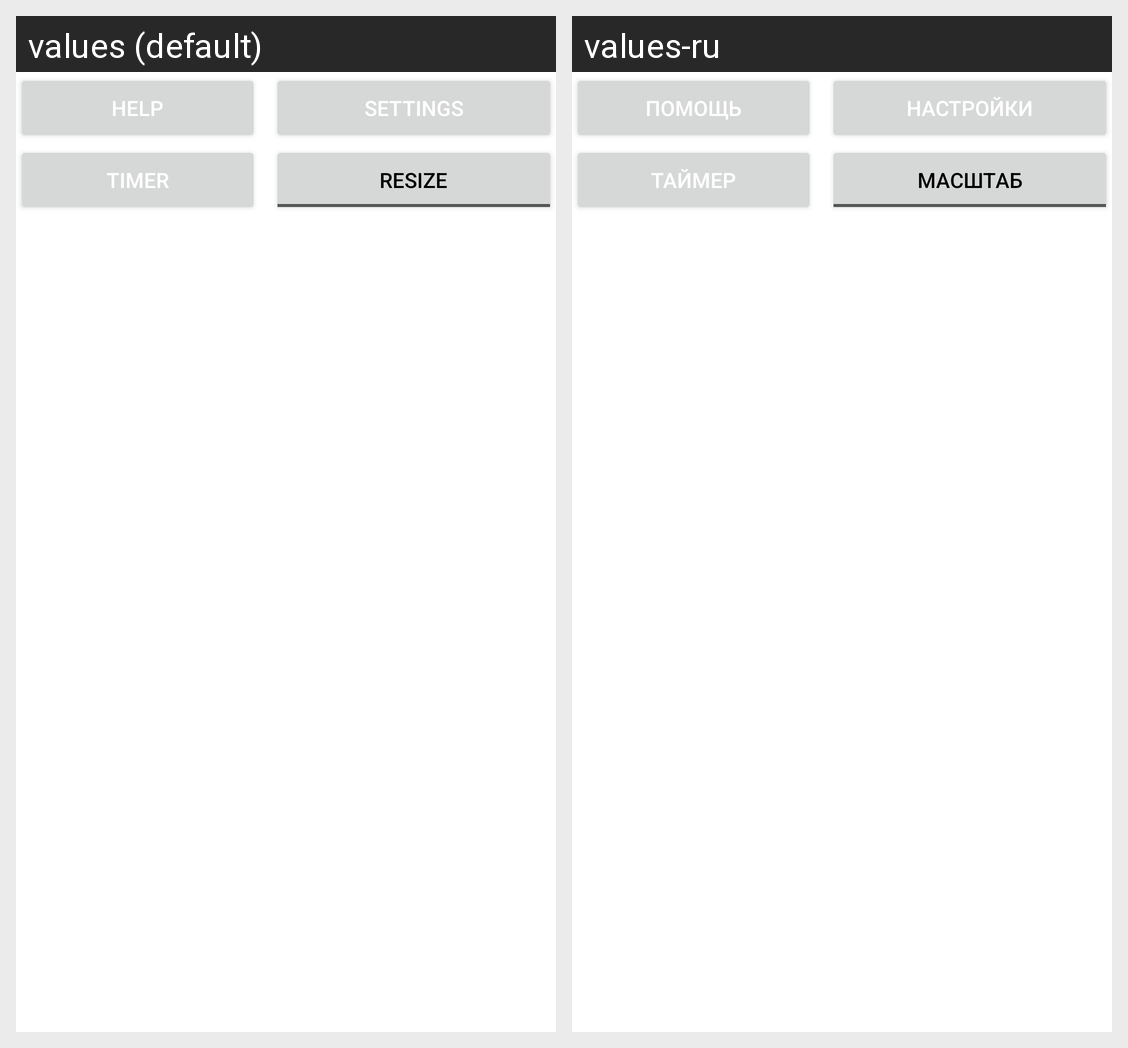

Here is an Android app screen in its default locale and in the app's own translations. Write out the translated-string differences for the strings that appear on this screen.
Android screen res/layout/buttons_view.xml rendered under 2 locales, left to right: values (default), values-ru. Device: Nexus 5 (rendered at 1080×1920; each locale shown at half size, 540×960, under a caption strip naming it); theme Theme.Grapher_for_android.
Strings drawn on this screen, with the default value and each locale's value (text and hints the layout hard-codes, and strings that could not be matched under every locale, appear in the picture but are not listed):

nav_help
  values: Help
  values-ru: Помощь

nav_settings
  values: Settings
  values-ru: Настройки

nav_timer
  values: Timer
  values-ru: Таймер

nav_resize
  values: Resize
  values-ru: Масштаб
